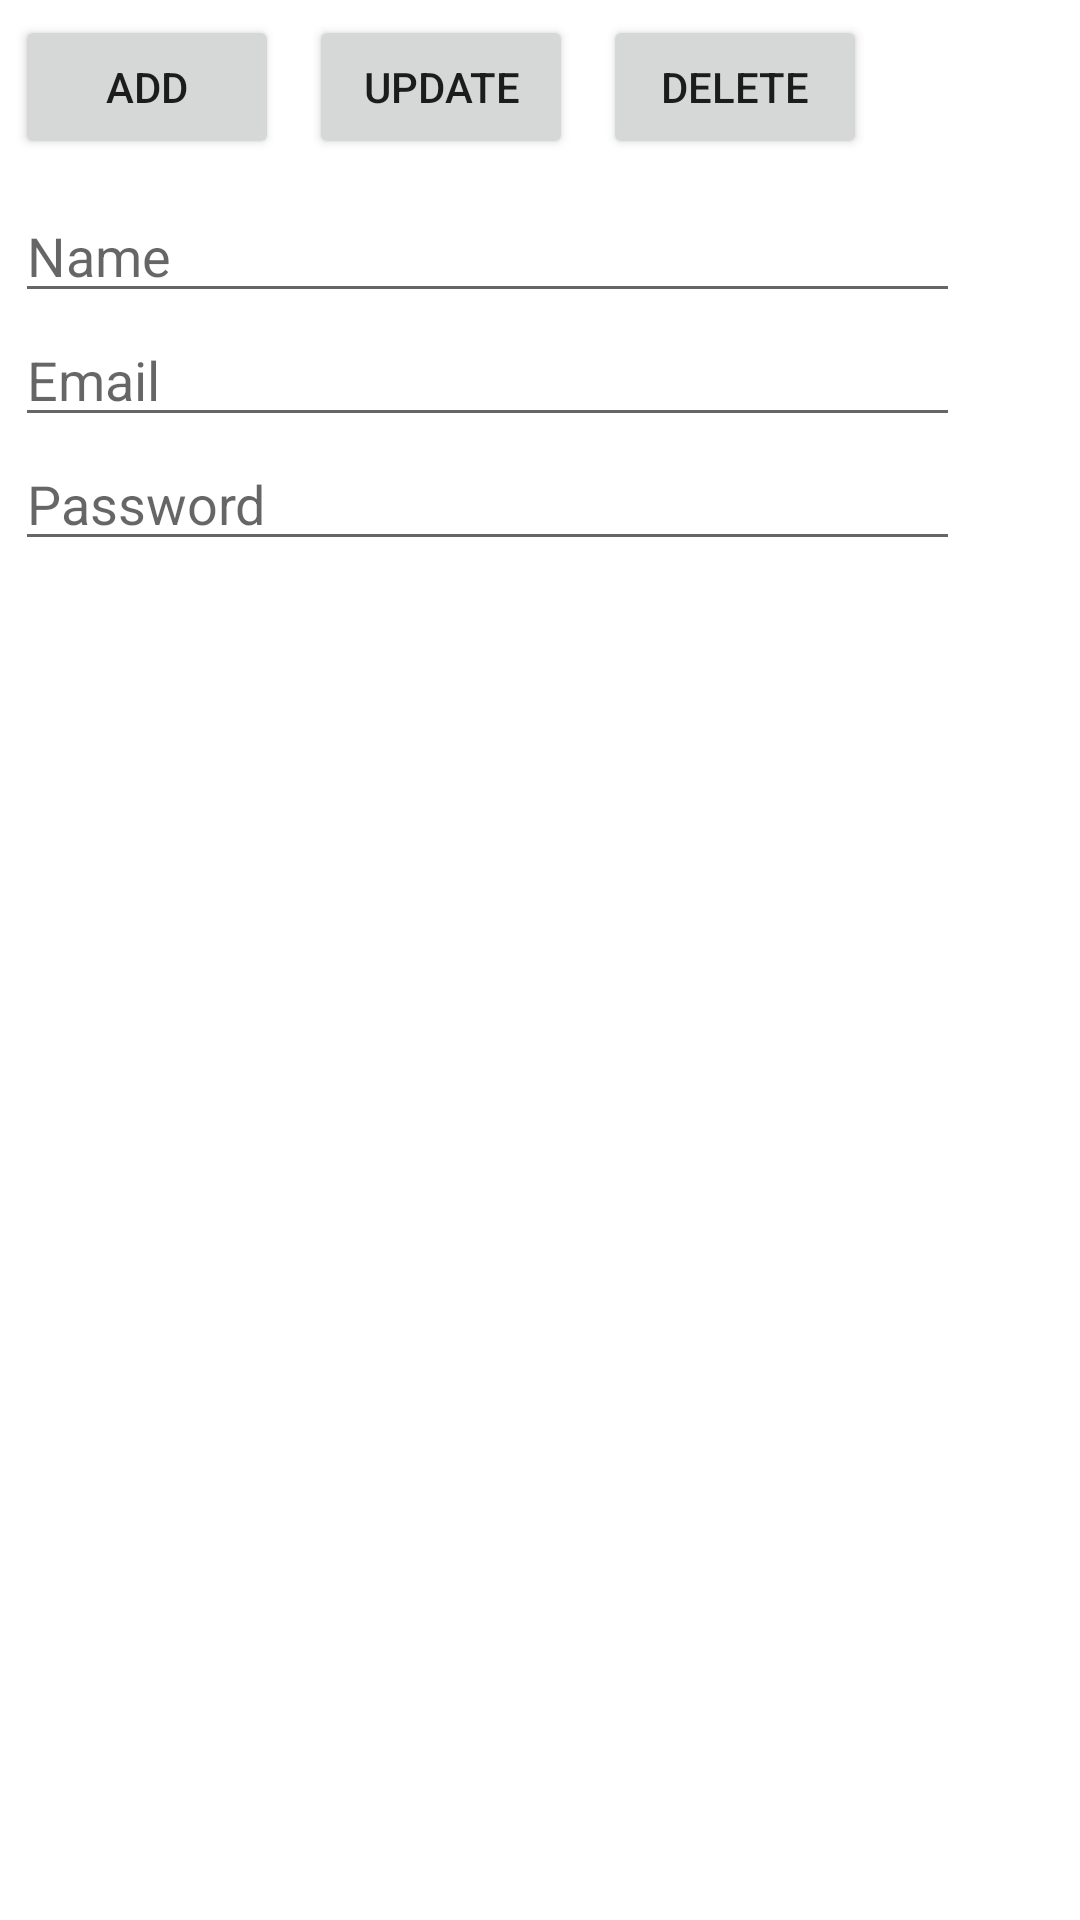

The Android layout XML behind this screen, and the referenced resources:
<!-- AndroidManifest.xml: application theme Theme.DRRRtesting -->
<!-- res/layout/activity_main.xml -->
<?xml version="1.0" encoding="utf-8"?>
<RelativeLayout xmlns:android="http://schemas.android.com/apk/res/android"
    xmlns:app="http://schemas.android.com/apk/res-auto"
    xmlns:tools="http://schemas.android.com/tools"
    android:layout_width="match_parent"
    android:layout_height="match_parent"
    tools:context=".mainAct.MainActivity">

    <Button
        android:id="@+id/btnAdd"
        android:layout_width="wrap_content"
        android:layout_height="wrap_content"
        android:layout_margin="5dp"
        android:text="add" />

    <Button
        android:id="@+id/btnUpdate"
        android:layout_width="wrap_content"
        android:layout_height="wrap_content"
        android:layout_margin="5dp"
        android:layout_toEndOf="@+id/btnAdd"
        android:text="update" />

    <Button
        android:id="@+id/btnDelete"
        android:layout_width="wrap_content"
        android:layout_height="wrap_content"
        android:layout_margin="5dp"
        android:layout_toEndOf="@+id/btnUpdate"
        android:text="delete" />

    <RelativeLayout
        android:id="@+id/edtTxtRelativeLay"
        android:layout_width="match_parent"
        android:layout_height="wrap_content"
        android:layout_below="@+id/btnAdd"
        android:layout_margin="5dp">

        <EditText
            android:id="@+id/edtName"
            android:layout_width="wrap_content"
            android:layout_height="wrap_content"
            android:ems="15"
            android:hint="Name"
            android:inputType="text" />

        <EditText
            android:id="@+id/edtEmail"
            android:layout_width="wrap_content"
            android:layout_height="wrap_content"
            android:layout_below="@+id/edtName"
            android:ems="15"
            android:hint="Email"
            android:inputType="text" />

        <EditText
            android:id="@+id/edtPassword"
            android:layout_width="wrap_content"
            android:layout_height="wrap_content"
            android:layout_below="@+id/edtEmail"
            android:ems="15"
            android:hint="Password"
            android:inputType="textVisiblePassword" />
    </RelativeLayout>

    <androidx.recyclerview.widget.RecyclerView
        android:id="@+id/recViewDataMA"
        android:layout_width="match_parent"
        android:layout_height="wrap_content"
        android:layout_below="@+id/edtTxtRelativeLay"
        android:layout_margin="5dp" />

</RelativeLayout>
<!-- resources referenced by this layout -->
<resources>
  <style name="Theme.DRRRtesting" parent="Theme.MaterialComponents.DayNight.DarkActionBar">
          
          <item name="colorPrimary">@color/purple_500</item>
          <item name="colorPrimaryVariant">@color/purple_700</item>
          <item name="colorOnPrimary">@color/white</item>
          
          <item name="colorSecondary">@color/teal_200</item>
          <item name="colorSecondaryVariant">@color/teal_700</item>
          <item name="colorOnSecondary">@color/black</item>
          
          <item name="android:statusBarColor" tools:targetApi="l">?attr/colorPrimaryVariant</item>
          
      </style>
  <!-- not gathered from this repository: default colours our renderer supplied (Android Studio template values) -->
  <color name="purple_500">#FF6200EE</color>
  <color name="purple_700">#FF3700B3</color>
  <color name="teal_200">#FF03DAC5</color>
  <color name="teal_700">#FF018786</color>
  <color name="black">#FF000000</color>
  <color name="white">#FFFFFFFF</color>
</resources>
